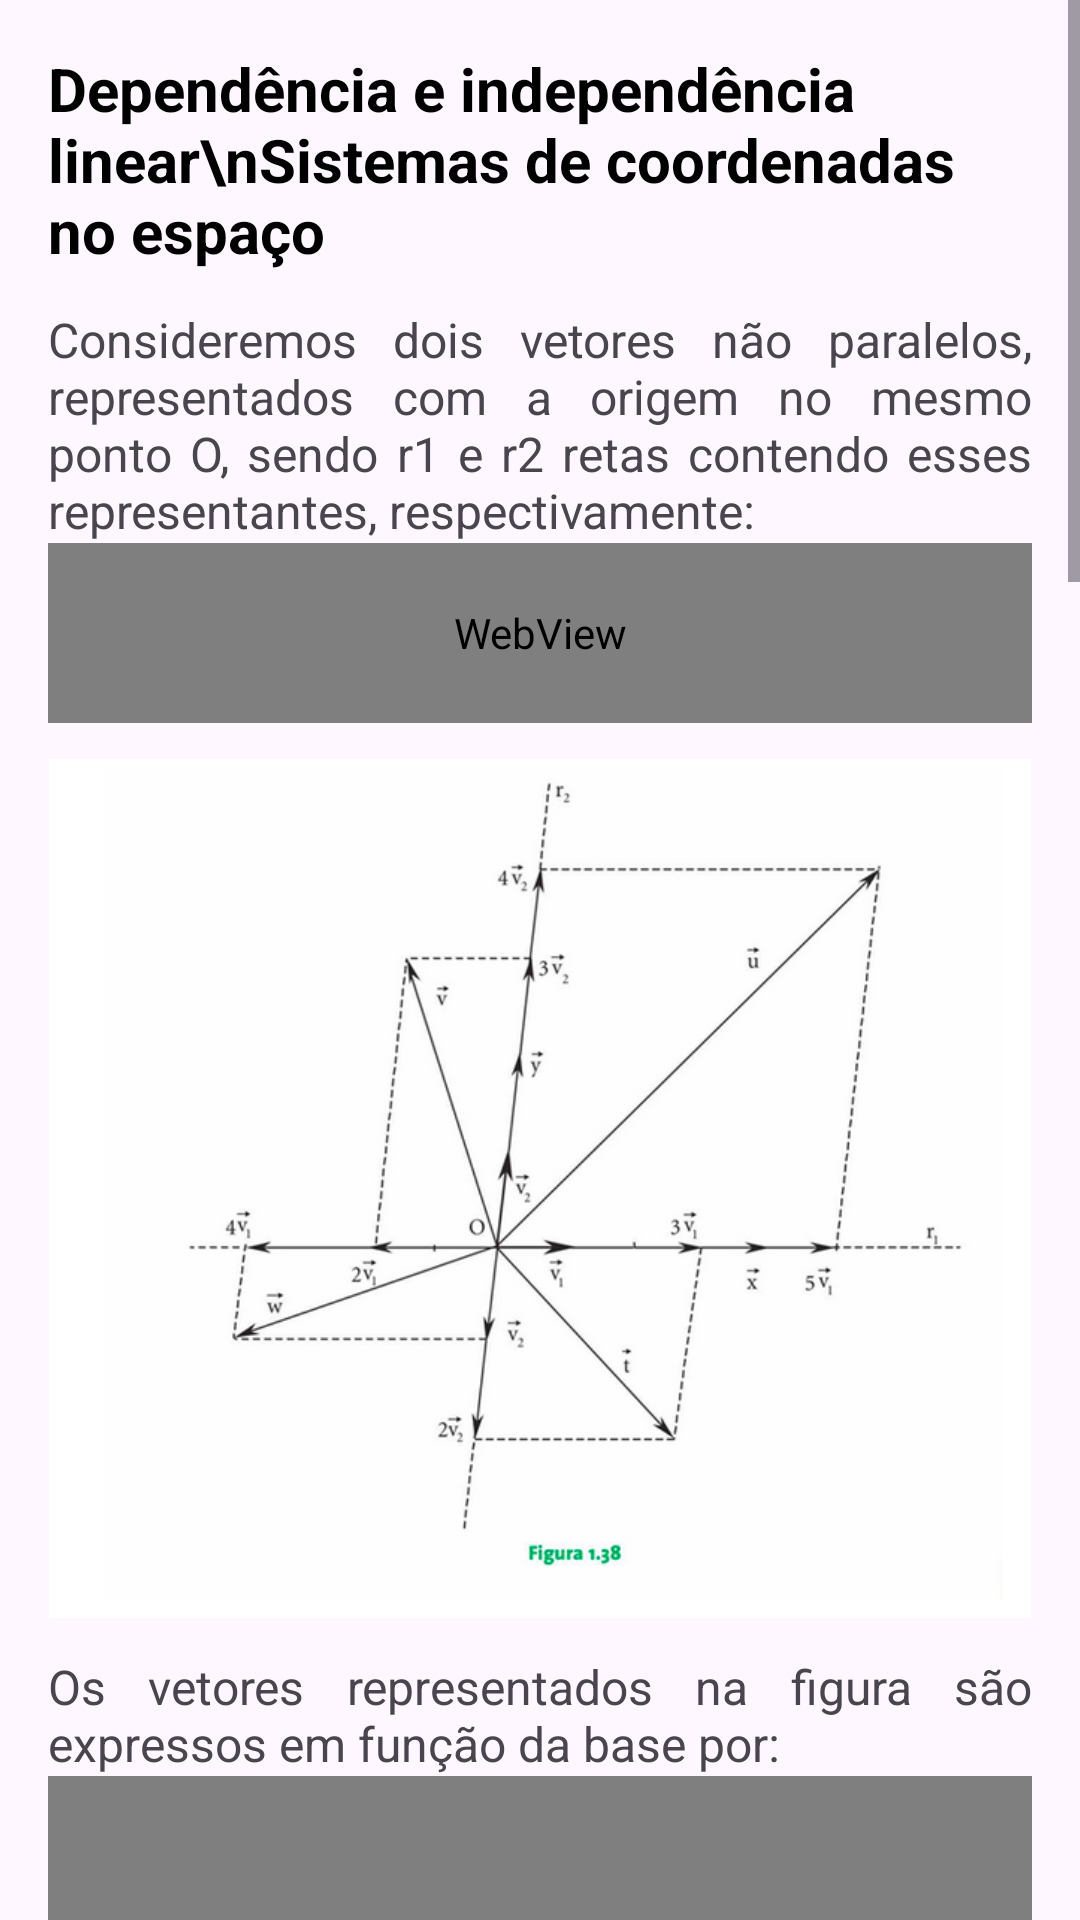

Here is an Android app screen rendered from its layout file. Give the layout XML and the strings, colors and styles it references.
<!-- AndroidManifest.xml: application theme Theme.MatrixLab -->
<!-- res/layout/fragment_vetorial13.xml -->
<?xml version="1.0" encoding="utf-8"?>
<ScrollView xmlns:android="http://schemas.android.com/apk/res/android"
    xmlns:app="http://schemas.android.com/apk/res-auto"
    xmlns:tools="http://schemas.android.com/tools"
    android:id="@+id/scroll"
    android:layout_width="match_parent"
    android:layout_height="match_parent"
    android:fillViewport="true"
    tools:context=".ui.reflow.Vetorial13">

    <LinearLayout
        android:layout_width="match_parent"
        android:layout_height= "match_parent"
        android:orientation="vertical"
        android:padding="16dp">

        <TextView
            android:layout_width="match_parent"
            android:layout_height="wrap_content"
            android:text="Dependência e independência linear\nSistemas de coordenadas no espaço"
            android:textSize="20sp"
            android:textStyle="bold"
            android:textColor="@android:color/black"
            android:paddingBottom="12dp" />

        <TextView
            android:layout_width="match_parent"
            android:layout_height="wrap_content"
            android:textSize="16sp"
            android:justificationMode="inter_word"
            android:text="Consideremos dois vetores não paralelos, representados com a origem no mesmo ponto O, sendo r1 e r2 retas contendo esses representantes, respectivamente:" />

        <WebView
            android:id="@+id/math_v1_v2"
            android:layout_width="match_parent"
            android:layout_height="60dp"
            android:background="@android:color/transparent" />

        <ImageView
            android:layout_width="match_parent"
            android:layout_height="wrap_content"
            android:layout_marginTop="12dp"
            android:layout_marginBottom="12dp"
            android:adjustViewBounds="true"
            android:src="@drawable/exemplo11"
            android:contentDescription="Figura 1.38" />

        <TextView
            android:layout_width="match_parent"
            android:layout_height="wrap_content"
            android:textSize="16sp"
            android:justificationMode="inter_word"
            android:text="Os vetores representados na figura são expressos em função da base por:" />

        <WebView
            android:id="@+id/math_list_equations"
            android:layout_width="match_parent"
            android:layout_height="250dp"
            android:background="@android:color/transparent" />

        <TextView
            android:layout_width="match_parent"
            android:layout_height="wrap_content"
            android:textSize="16sp"
            android:justificationMode="inter_word"
            android:text="De modo geral, dados dois vetores quaisquer não paralelos, para cada vetor representado no mesmo plano, existe uma só dupla de números reais tal que:" />

        <WebView
            android:id="@+id/math_comb_linear"
            android:layout_width="match_parent"
            android:layout_height="70dp"
            android:background="@android:color/transparent" />

        <TextView
            android:layout_width="match_parent"
            android:layout_height="wrap_content"
            android:textSize="16sp"
            android:justificationMode="inter_word"
            android:text="Quando o vetor é expresso como acima, diz-se que ele é combinação linear. O conjunto B é chamado base no plano. Todo vetor desse plano é combinação linear dos vetores dessa base de modo único.\n\nNa prática, as bases mais utilizadas são as ortonormais. Uma delas determina o sistema cartesiano ortogonal xOy. Os vetores unitários são simbolizados por i e j, sendo a base C chamada canônica. Portanto:" />

        <WebView
            android:id="@+id/math_canonica"
            android:layout_width="match_parent"
            android:layout_height="150dp"
            android:background="@android:color/transparent" />

        <ImageView
            android:layout_width="match_parent"
            android:layout_height="wrap_content"
            android:layout_marginTop="12dp"
            android:layout_marginBottom="12dp"
            android:adjustViewBounds="true"
            android:src="@drawable/exemplo12"
            android:contentDescription="Figura 1.40" />

        <TextView
            android:layout_width="match_parent"
            android:layout_height="wrap_content"
            android:textSize="16sp"
            android:justificationMode="inter_word"
            android:text="Dado um vetor qualquer do plano, existe uma só dupla de números x e y tal que:" />

        <WebView
            android:id="@+id/math_v_final"
            android:layout_width="match_parent"
            android:layout_height="100dp"
            android:background="@android:color/transparent" />

        <ImageView
            android:layout_width="match_parent"
            android:layout_height="wrap_content"
            android:layout_marginTop="12dp"
            android:adjustViewBounds="true"
            android:src="@drawable/exemplo13"
            android:contentDescription="Figura 1.41" />

        <TextView
            android:layout_width="match_parent"
            android:layout_height="wrap_content"
            android:layout_marginTop="12dp"
            android:paddingBottom="40dp"
            android:textSize="16sp"
            android:justificationMode="inter_word"
            android:text="Os números x e y são as componentes de v na base canônica. A primeira é a abscissa e a segunda a ordenada. O par (x, y) é chamado expressão analítica." />

    </LinearLayout>
</ScrollView>
<!-- resources referenced by this layout -->
<resources>
  <!-- drawable exemplo11: png bitmap (drawable, 79868 bytes) -->
  <!-- drawable exemplo12: png bitmap (drawable, 14286 bytes) -->
  <!-- drawable exemplo13: png bitmap (drawable, 21957 bytes) -->
  <style name="Theme.MatrixLab" parent="Theme.Material3.Light.NoActionBar">
          
          <item name="colorPrimary">@color/purple_500</item>
          <item name="colorPrimaryVariant">@color/purple_700</item>
          <item name="colorOnPrimary">@color/white</item>
          <item name="colorSecondary">@color/teal_200</item>
          <item name="colorSecondaryVariant">@color/teal_700</item>
          <item name="colorOnSecondary">@color/black</item>
          <item name="android:statusBarColor">?attr/colorPrimaryVariant</item>
      </style>
  <!-- not gathered from this repository: default colours our renderer supplied (Android Studio template values) -->
  <color name="purple_500">#FF6200EE</color>
  <color name="purple_700">#FF3700B3</color>
  <color name="teal_200">#FF03DAC5</color>
  <color name="teal_700">#FF018786</color>
  <color name="black">#FF000000</color>
  <color name="white">#FFFFFFFF</color>
</resources>
